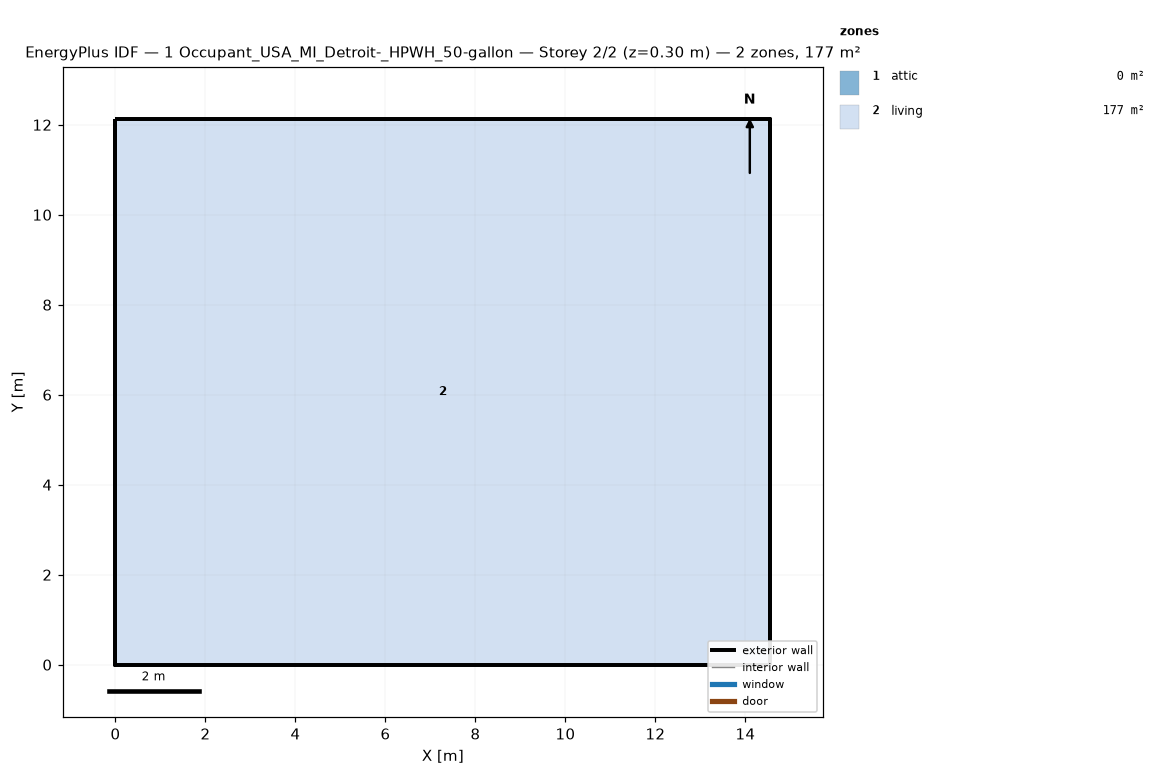
=== STOREY PLAN SPEC (per zone: floor XY polygon, exterior-wall plan segments, windows/doors) ===
zone 1: attic  (0.0 m²)
  exterior wall: (14.55, 0.00) – (14.55, 12.13) – (14.55, 6.06)  [18.2 m]
  exterior wall: (0.00, 12.13) – (0.00, 0.00) – (0.00, 6.06)  [18.2 m]
zone 2: living  (176.5 m²)
  floor: (0.00, 0.00) (0.00, 12.13) (14.55, 12.13) (14.55, 0.00)
  exterior wall: (0.00, 0.00) – (14.55, 0.00)  [14.6 m]
  exterior wall: (14.55, 0.00) – (14.55, 12.13)  [12.1 m]
  exterior wall: (14.55, 12.13) – (0.00, 12.13)  [14.6 m]
  exterior wall: (0.00, 12.13) – (0.00, 0.00)  [12.1 m]

=== DERIVED (storey summary) ===
Building: 1 Occupant_USA_MI_Detroit-_HPWH_50-gallon
Storey: 2 of 2  (floor level z = 0.30 m)
Storey gross floor area: 176.5 m²
Zones on this storey: 2
  - attic: floor 0.0 m²; exterior wall 36.4 m (24.5 m²); WWR 0.0%
  - living: floor 176.5 m²; exterior wall 53.4 m (146.4 m²); WWR 0.0%
Zone adjacency: (none detected)